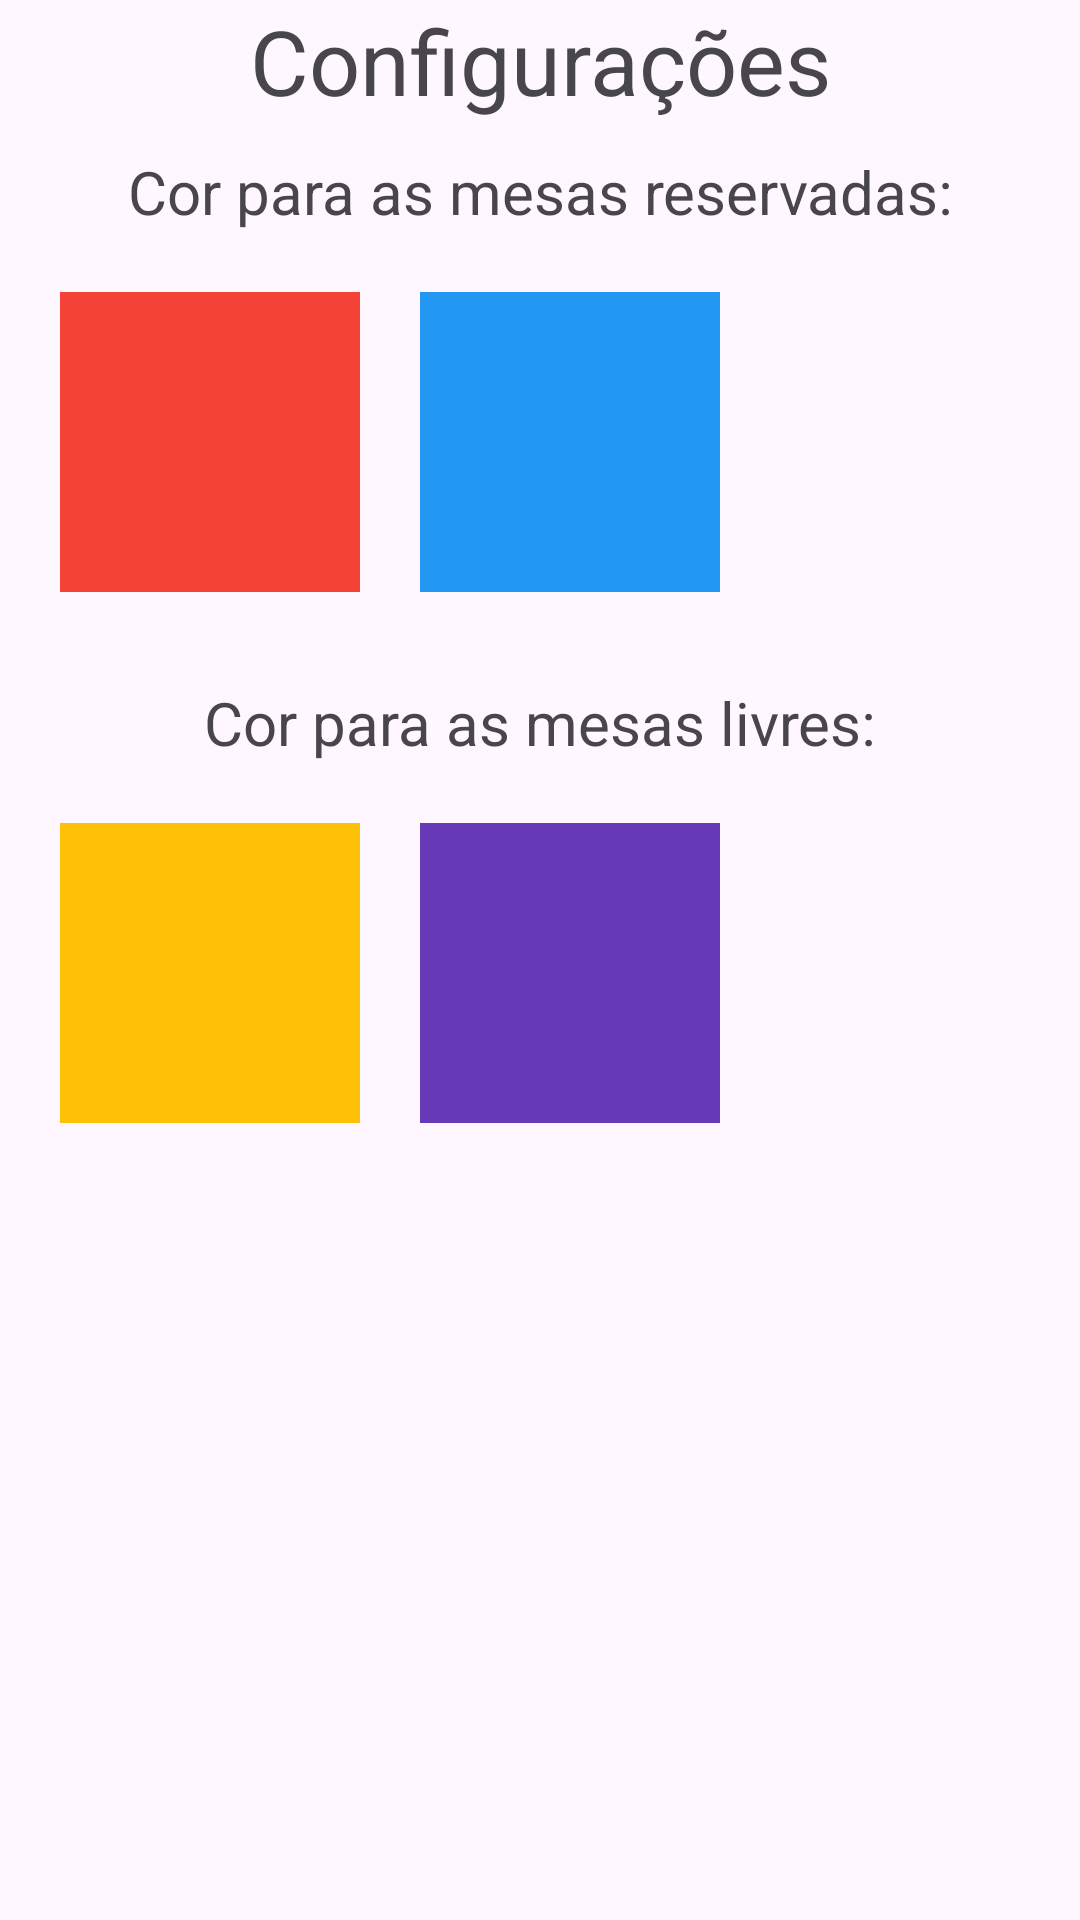

Android layout source for this screen:
<!-- AndroidManifest.xml: application theme Theme.AppProva -->
<!-- res/layout/activity_configuracoes.xml -->
<?xml version="1.0" encoding="utf-8"?>
<LinearLayout xmlns:android="http://schemas.android.com/apk/res/android"
    android:layout_width="match_parent"
    android:layout_height="match_parent"
    android:orientation="vertical">
        <TextView
            android:layout_width="match_parent"
            android:layout_height="wrap_content"
            android:text="@string/configuracoes"
            android:textSize="30sp"
            android:textAlignment="center"/>

        <TextView
            android:layout_width="match_parent"
            android:layout_height="wrap_content"
            android:text="@string/cor_para_as_mesas_reservadas"
            android:layout_marginTop="10sp"
            android:textSize="20sp"
            android:textAlignment="center"/>
        <HorizontalScrollView
            android:layout_width="match_parent"
            android:layout_height="wrap_content">
            <LinearLayout
                android:layout_width="match_parent"
                android:layout_height="wrap_content"
                android:orientation="horizontal"
                android:padding="10dp">

                <LinearLayout
                    android:id="@+id/btnConfigRed"
                    android:orientation="vertical"
                    android:layout_width="100sp"
                    android:layout_height="100sp"
                    android:layout_margin="10sp"
                    android:background="@color/red"
                    />
                <LinearLayout
                    android:id="@+id/btnConfigBlue"
                    android:orientation="vertical"
                    android:layout_width="100sp"
                    android:layout_height="100sp"
                    android:layout_margin="10sp"
                    android:background="@color/blue"
                    />

            </LinearLayout>
        </HorizontalScrollView>

        <TextView
            android:layout_width="match_parent"
            android:layout_height="wrap_content"
            android:text="@string/cor_para_as_mesas_livres"
            android:layout_marginTop="10sp"
            android:textSize="20sp"
            android:textAlignment="center"/>
        <HorizontalScrollView
            android:layout_width="match_parent"
            android:layout_height="wrap_content">
            <LinearLayout
                android:layout_width="match_parent"
                android:layout_height="wrap_content"
                android:orientation="horizontal"
                android:padding="10dp">

                <LinearLayout
                    android:id="@+id/btnConfigYellow"
                    android:orientation="vertical"
                    android:layout_width="100sp"
                    android:layout_height="100sp"
                    android:layout_margin="10sp"
                    android:background="@color/yellow"
                    />
                <LinearLayout
                    android:id="@+id/btnConfigPurple"
                    android:orientation="vertical"
                    android:layout_width="100sp"
                    android:layout_height="100sp"
                    android:layout_margin="10sp"
                    android:background="@color/purple"
                    />

            </LinearLayout>
        </HorizontalScrollView>

</LinearLayout>
<!-- resources referenced by this layout -->
<resources>
  <color name="blue">#2196F3</color>
  <color name="purple">#673AB7</color>
  <color name="red">#F44336</color>
  <color name="yellow">#FFC107</color>
  <string name="configuracoes">Configurações</string>
  <string name="cor_para_as_mesas_livres">Cor para as mesas livres:</string>
  <string name="cor_para_as_mesas_reservadas">Cor para as mesas reservadas:</string>
  <style name="Theme.AppProva" parent="Base.Theme.AppProva" />
  <style name="Base.Theme.AppProva" parent="Theme.Material3.DayNight.NoActionBar">
          
          
      </style>
</resources>
